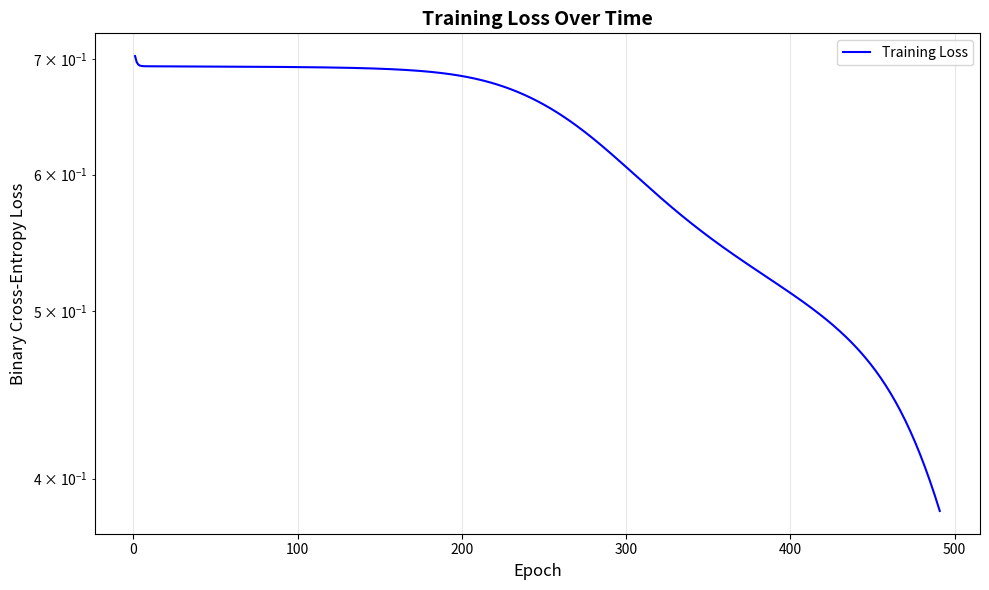
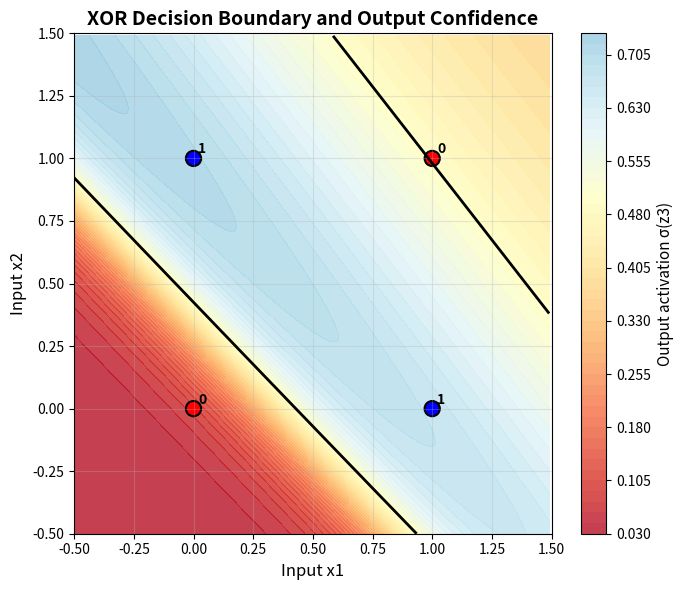
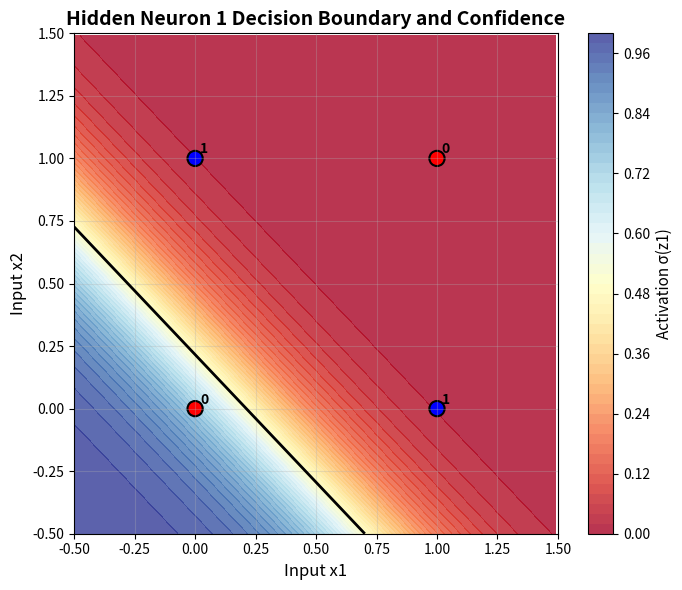
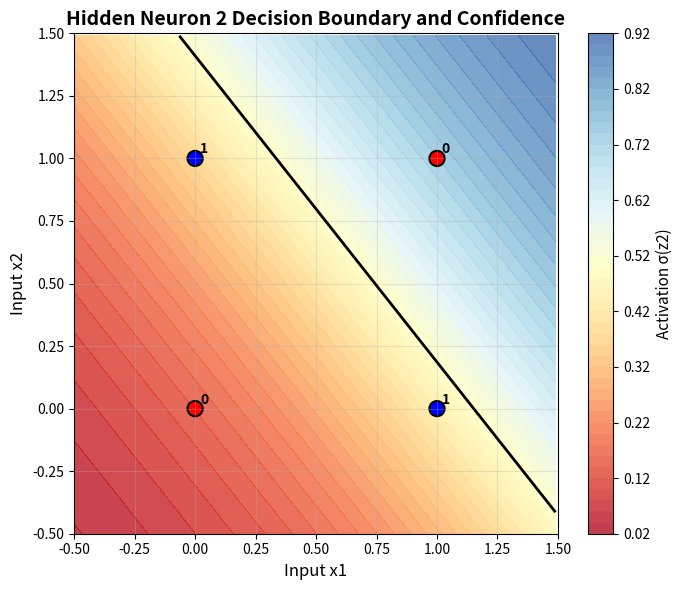

Reproduce these figures in Python, in order.
import math
import numpy as np
import matplotlib
matplotlib.use('Agg')  # Use non-interactive backend for saving plots
import matplotlib.pyplot as plt
from matplotlib.colors import Normalize

# python3 xor_nn.py
# ==========================================
# NETWORK PARAMETERS
# ==========================================
EPOCHS = 491
LEARNING_RATE = 1.0
VERBOSE = 0  # 0=minimal, 1=per-epoch loss, 2=full detail

# Set this to your final trained weights to skip training and just plot, 
# or set to None to train from fixed initial weights.
MANUAL_WEIGHTS = None
# MANUAL_WEIGHTS = (
#     (-5.038251, -4.936800, 1.066735),
#     (1.566796, 1.279671, -1.804769),
#     (-5.371513, -2.746245, 2.017824),
# )

# Fixed initial weights (always used for training)
FIXED_W1 = (-0.9, -0.5, 0.3)   # w11, w12, b1  - Hidden neuron 1
FIXED_W2 = (0.2, -0.1, 0.2)    # w21, w22, b2  - Hidden neuron 2
FIXED_W3 = (0.1, -0.3, 0.4)    # v1, v2, b3    - Output neuron

# Binary cross-entropy loss
def bce_loss(t, y, eps=1e-9):
    y = max(min(y, 1 - eps), eps)  # clamp to avoid log(0)
    return -(t * math.log(y) + (1 - t) * math.log(1 - y))

# Sigmoid activation function
def sigmoid(x):
    return 1 / (1 + math.exp(-x))

# Plot training statistics (loss over time)
def plot_training_stats(losses):
    """Create training loss visualization."""
    plt.figure(figsize=(10, 6))

    plt.plot(range(1, len(losses) + 1), losses, 'b-', linewidth=1.5, label='Training Loss')
    plt.xlabel('Epoch', fontsize=12)
    plt.ylabel('Binary Cross-Entropy Loss', fontsize=12)
    plt.title('Training Loss Over Time', fontsize=14, fontweight='bold')
    plt.grid(True, alpha=0.3)
    plt.yscale('log')  # Log scale to better see loss decrease
    plt.legend()

    plt.tight_layout()

    # Save the plot
    filename = 'xor_training_stats.png'
    plt.savefig(filename, dpi=150, bbox_inches='tight')
    print(f"\n{'='*60}")
    print(f"Training loss plot saved to: {filename}")
    print(f"{'='*60}")
    plt.close()

def plot_decision_boundary(w_h1, w_h2, w_out, x_min=-0.5, x_max=1.5, y_min=-0.5, y_max=1.5, step=0.01, vmin=None, vmax=None, neuron='output'):
    """
    Visualize individual neuron decision boundaries.
    """
    w11, w12, b1 = w_h1
    w21, w22, b2 = w_h2
    v1, v2, b3 = w_out
    
    xs = np.arange(x_min, x_max, step)
    ys = np.arange(y_min, y_max, step)
    xx, yy = np.meshgrid(xs, ys)

    grid_points = np.c_[xx.ravel(), yy.ravel()]
    Z = []
    for x1, x2 in grid_points:
        h1 = sigmoid(w11 * x1 + w12 * x2 + b1)
        h2 = sigmoid(w21 * x1 + w22 * x2 + b2)
        if neuron == 'h1':
            y = h1
        elif neuron == 'h2':
            y = h2
        else:
            y = sigmoid(v1 * h1 + v2 * h2 + b3)
        Z.append(y)
    Z = np.array(Z).reshape(xx.shape)

    plt.figure(figsize=(7, 6))

    if vmin is not None and vmax is not None:
        norm = Normalize(vmin=vmin, vmax=vmax)
    else:
        norm = None
        vmin = np.min(Z)
        vmax = np.max(Z)
    
    contour = plt.contourf(
        xx,
        yy,
        Z,
        levels=50,
        cmap="RdYlBu",
        alpha=0.8,
        norm=norm,
    )
    
    cbar = plt.colorbar(contour)
    if neuron == 'h1':
        cbar_label = "Activation σ(z1)"
    elif neuron == 'h2':
        cbar_label = "Activation σ(z2)"
    else:
        cbar_label = "Output activation σ(z3)"
    cbar.set_label(cbar_label, fontsize=11)

    plt.contour(
        xx,
        yy,
        Z,
        levels=[0.5],
        colors="k",
        linewidths=2,
    )

    xor_inputs = np.array([[1, 1], [0, 0], [1, 0], [0, 1]])
    xor_targets = np.array([0, 0, 1, 1])
    colors = ["red" if t == 0 else "blue" for t in xor_targets]
    plt.scatter(
        xor_inputs[:, 0],
        xor_inputs[:, 1],
        c=colors,
        edgecolors="k",
        s=120,
        linewidths=1.5,
        label="XOR samples",
    )

    for (x1, x2), t in zip(xor_inputs, xor_targets):
        plt.text(
            x1 + 0.02,
            x2 + 0.02,
            str(t),
            fontsize=10,
            color="black",
            weight="bold",
        )

    plt.xlabel("Input x1", fontsize=12)
    plt.ylabel("Input x2", fontsize=12)
    
    if neuron == 'h1':
        title = "Hidden Neuron 1 Decision Boundary and Confidence"
        filename = "xor_decision_boundary_h1.png"
    elif neuron == 'h2':
        title = "Hidden Neuron 2 Decision Boundary and Confidence"
        filename = "xor_decision_boundary_h2.png"
    else:
        title = "XOR Decision Boundary and Output Confidence"
        filename = "xor_decision_boundary.png"

    plt.title(title, fontsize=14, fontweight="bold")
    plt.xlim(x_min, x_max)
    plt.ylim(y_min, y_max)
    plt.grid(True, alpha=0.3)

    plt.tight_layout()
    plt.savefig(filename, dpi=150, bbox_inches="tight")
    print(f"\n{'='*60}")
    print(f"Decision boundary plot saved to: {filename}")
    print(f"{'='*60}")
    plt.close()

# XOR dataset
X = [[1, 1], [0, 0], [1, 0], [0, 1]]
T = [0, 0, 1, 1]

def visualize_with_manual_weights():
    w_h1, w_h2, w_out = MANUAL_WEIGHTS

    print("=" * 60)
    print("Using MANUAL_WEIGHTS for visualization (no training).")
    print("=" * 60)
    print(f"  w11 = {w_h1[0]:.6f}, w12 = {w_h1[1]:.6f}, b1 = {w_h1[2]:.6f}")
    print(f"  w21 = {w_h2[0]:.6f}, w22 = {w_h2[1]:.6f}, b2 = {w_h2[2]:.6f}")
    print(f"  v1  = {w_out[0]:.6f}, v2  = {w_out[1]:.6f}, b3 = {w_out[2]:.6f}")

    print(f"\nPredictions with MANUAL_WEIGHTS:")
    for i in range(4):
        x1, x2 = X[i]
        h1 = sigmoid(w_h1[0] * x1 + w_h1[1] * x2 + w_h1[2])
        h2 = sigmoid(w_h2[0] * x1 + w_h2[1] * x2 + w_h2[2])
        y = sigmoid(w_out[0] * h1 + w_out[1] * h2 + w_out[2])
        print(f"  ({x1}, {x2}) -> {y:.6f} (target: {T[i]})")

    dummy_losses = [0.5]
    plot_training_stats(dummy_losses)
    plot_decision_boundary(w_h1, w_h2, w_out, vmin=0.0, vmax=1.0, neuron='output')
    plot_decision_boundary(w_h1, w_h2, w_out, vmin=0.0, vmax=1.0, neuron='h1')
    plot_decision_boundary(w_h1, w_h2, w_out, vmin=0.0, vmax=1.0, neuron='h2')

def train():
    w11, w12, b1 = FIXED_W1
    w21, w22, b2 = FIXED_W2
    v1, v2, b3 = FIXED_W3

    print("="*60)
    print("XOR Neural Network - 2-2-1 Architecture")
    print("="*60)
    print(f"Epochs: {EPOCHS}")
    print(f"Learning Rate: {LEARNING_RATE}")
    print(f"Initial Weights (Fixed):")
    print(f"  Hidden 1: w11={w11:.6f}, w12={w12:.6f}, b1={b1:.6f}")
    print(f"  Hidden 2: w21={w21:.6f}, w22={w22:.6f}, b2={b2:.6f}")
    print(f"  Output:   v1={v1:.6f}, v2={v2:.6f}, b3={b3:.6f}")
    print("="*60)

    epoch_losses = []
    
    for epoch in range(EPOCHS):
        dw11_sum, dw12_sum, db1_sum = 0, 0, 0
        dw21_sum, dw22_sum, db2_sum = 0, 0, 0
        dv1_sum, dv2_sum, db3_sum = 0, 0, 0
        total_loss = 0

        for i in range(4):
            x1, x2 = X[i]
            t = T[i]

            # Forward
            z1 = w11*x1 + w12*x2 + b1
            h1 = sigmoid(z1)

            z2 = w21*x1 + w22*x2 + b2
            h2 = sigmoid(z2)

            z3 = v1*h1 + v2*h2 + b3
            y = sigmoid(z3)

            total_loss += bce_loss(t, y)

            # Backprop
            delta3 = y - t
            dv1 = delta3 * h1
            dv2 = delta3 * h2
            db3 = delta3

            delta1 = delta3 * v1 * h1 * (1 - h1)
            delta2 = delta3 * v2 * h2 * (1 - h2)

            dw11 = delta1 * x1
            dw12 = delta1 * x2
            db1 = delta1

            dw21 = delta2 * x1
            dw22 = delta2 * x2
            db2 = delta2

            dw11_sum += dw11; dw12_sum += dw12; db1_sum += db1
            dw21_sum += dw21; dw22_sum += dw22; db2_sum += db2
            dv1_sum += dv1; dv2_sum += dv2; db3_sum += db3

        # Update
        avg_loss = total_loss / 4
        epoch_losses.append(avg_loss)

        w11 -= LEARNING_RATE * (dw11_sum / 4)
        w12 -= LEARNING_RATE * (dw12_sum / 4)
        b1  -= LEARNING_RATE * (db1_sum / 4)
        
        w21 -= LEARNING_RATE * (dw21_sum / 4)
        w22 -= LEARNING_RATE * (dw22_sum / 4)
        b2  -= LEARNING_RATE * (db2_sum / 4)
        
        v1  -= LEARNING_RATE * (dv1_sum / 4)
        v2  -= LEARNING_RATE * (dv2_sum / 4)
        b3  -= LEARNING_RATE * (db3_sum / 4)

        if VERBOSE >= 1 and (epoch + 1) % max(1, (EPOCHS // 10)) == 0:
            print(f"Epoch {epoch+1:4d}: Avg Loss = {avg_loss:.6f}")

    print(f"\n{'='*60}")
    print("FINAL RESULTS")
    print(f"{'='*60}")
    print(f"Final Weights:")
    print(f"  w11 = {w11:.6f}, w12 = {w12:.6f}, b1 = {b1:.6f}")
    print(f"  w21 = {w21:.6f}, w22 = {w22:.6f}, b2 = {b2:.6f}")
    print(f"  v1  = {v1:.6f}, v2  = {v2:.6f}, b3 = {b3:.6f}")

    print(f"\nPredictions:")
    for i in range(4):
        x1, x2 = X[i]
        h1 = sigmoid(w11 * x1 + w12 * x2 + b1)
        h2 = sigmoid(w21 * x1 + w22 * x2 + b2)
        y = sigmoid(v1 * h1 + v2 * h2 + b3)
        print(f"  ({x1}, {x2}) -> {y:.6f} (target: {T[i]})")

    plot_training_stats(epoch_losses)
    
    w_h1, w_h2, w_out = (w11, w12, b1), (w21, w22, b2), (v1, v2, b3)
    plot_decision_boundary(w_h1, w_h2, w_out, vmin=0.0, vmax=1.0, neuron='output')
    plot_decision_boundary(w_h1, w_h2, w_out, vmin=0.0, vmax=1.0, neuron='h1')
    plot_decision_boundary(w_h1, w_h2, w_out, vmin=0.0, vmax=1.0, neuron='h2')


if __name__ == "__main__":
    if MANUAL_WEIGHTS is not None:
        visualize_with_manual_weights()
    else:
        train()
